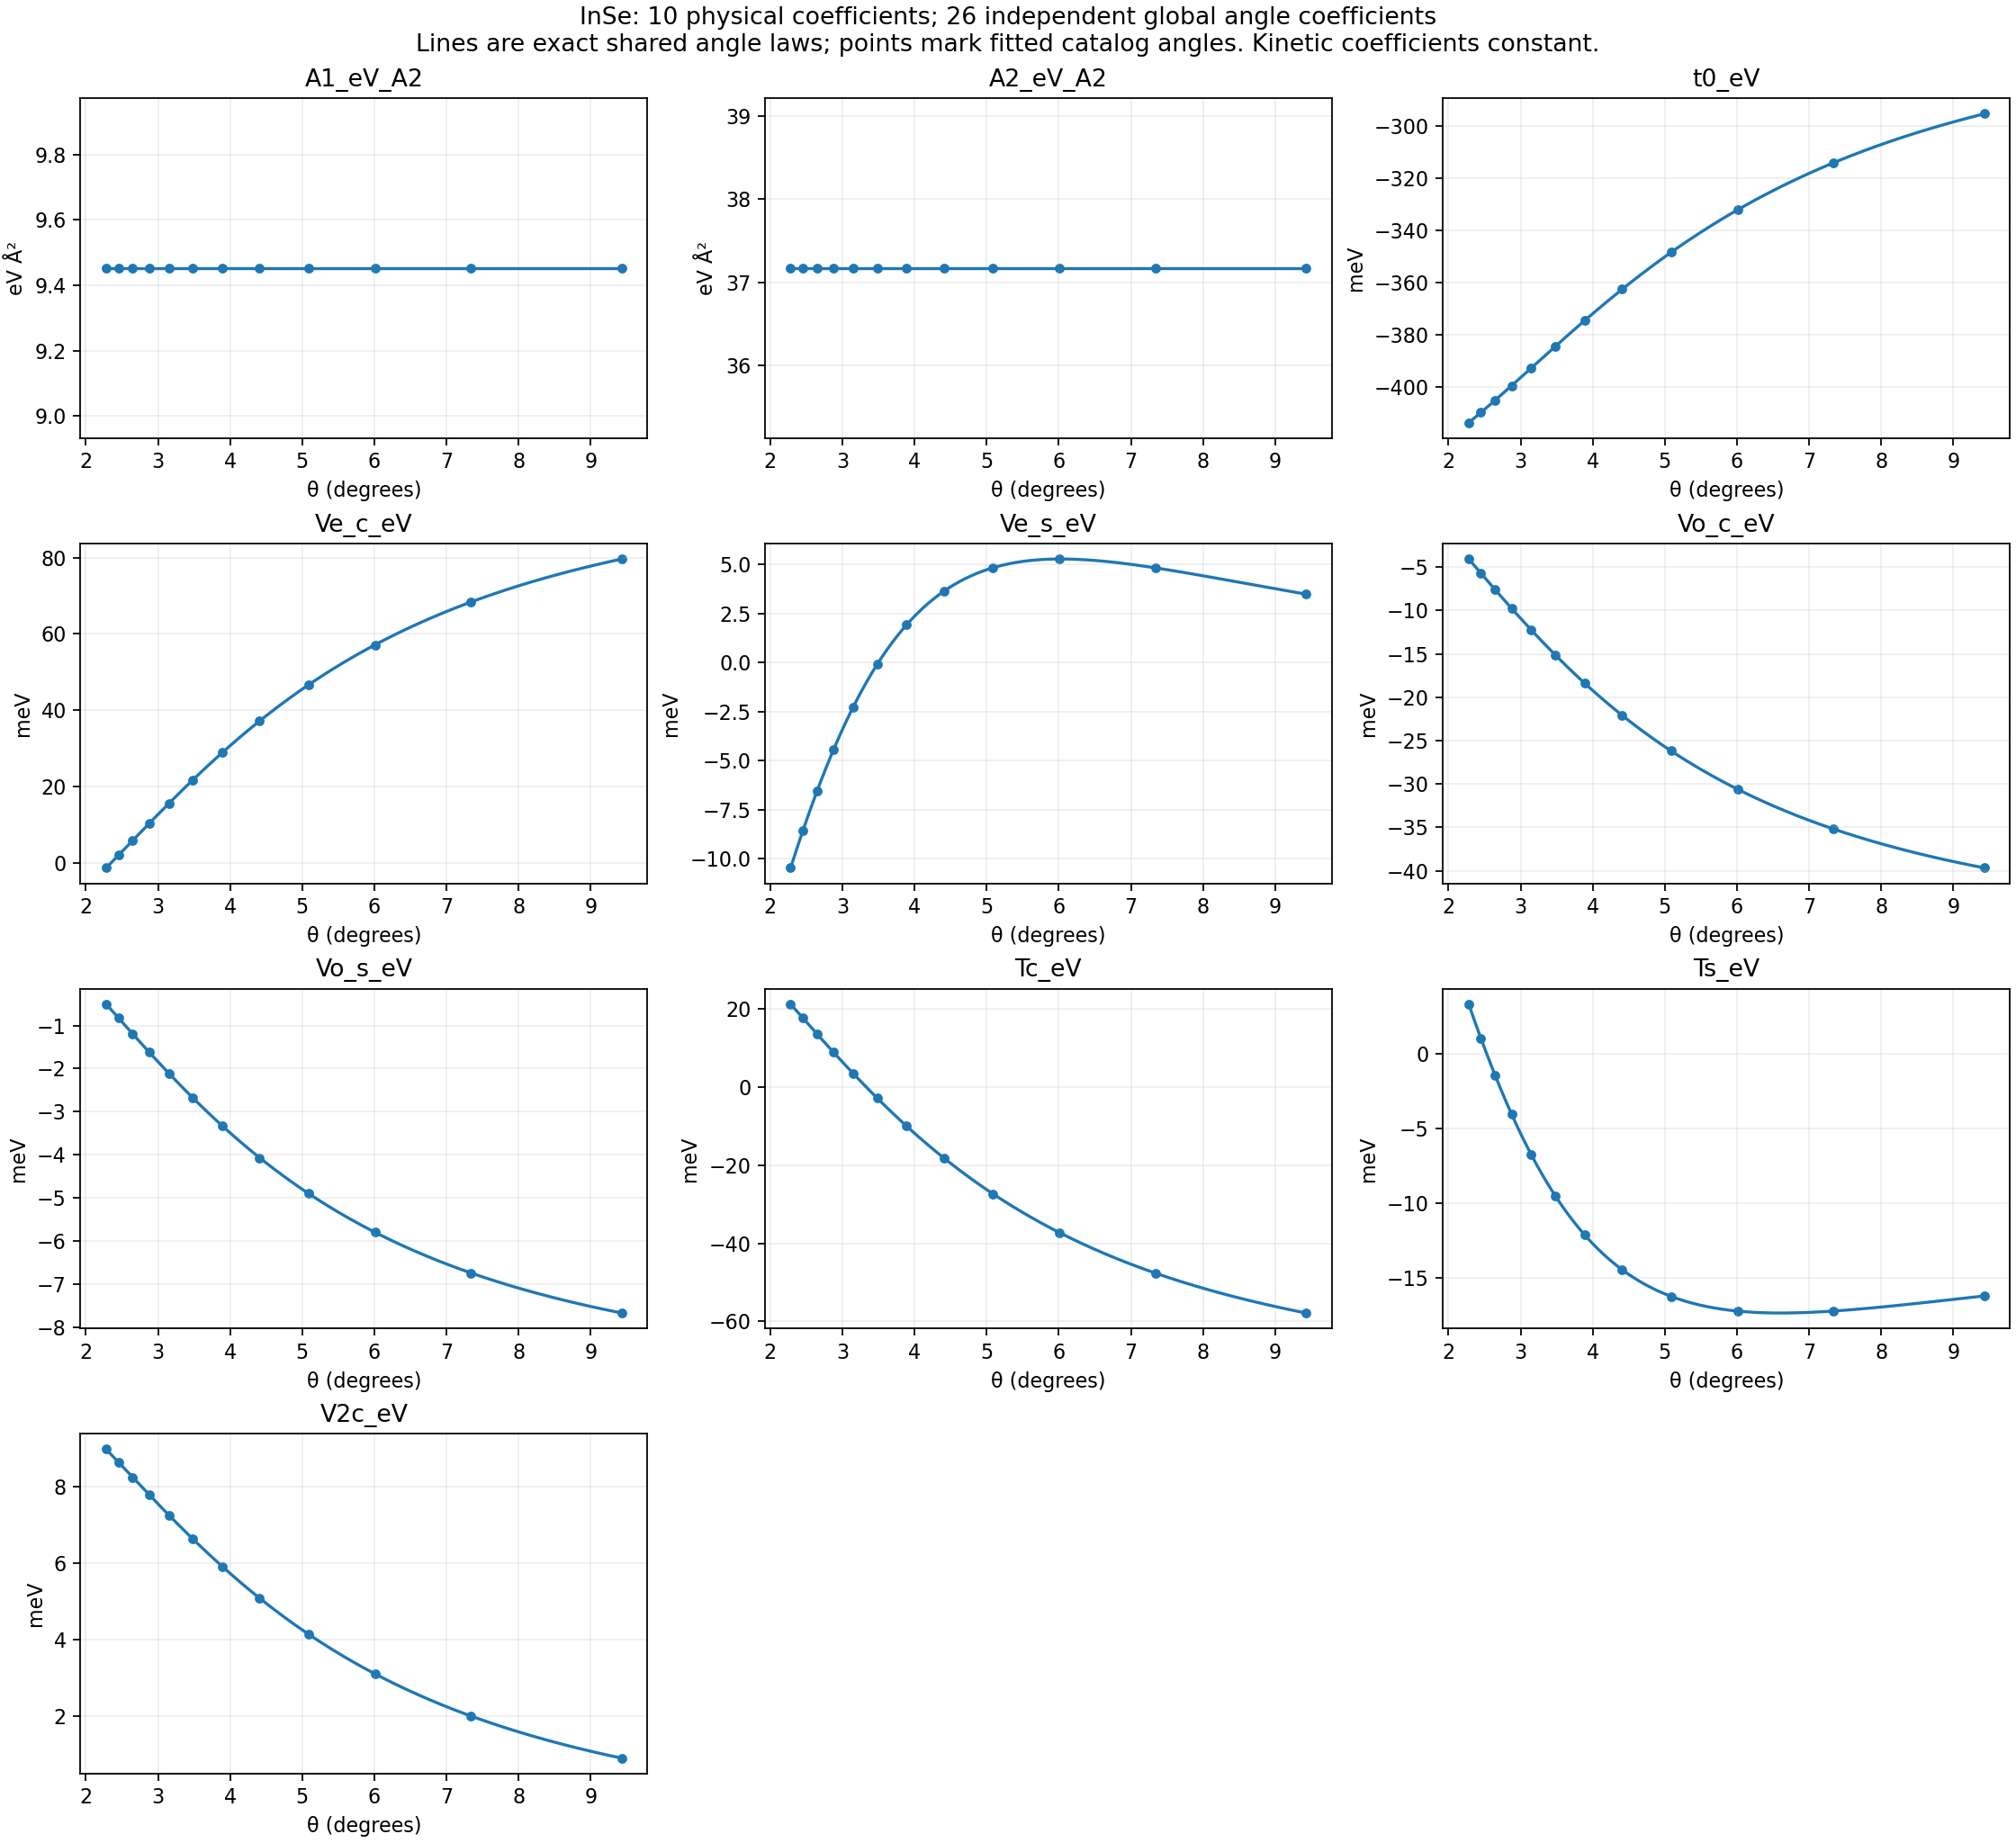

The table this chart was drawn from, first rows:
angle_deg, A1_eV_A2, A2_eV_A2, t0_eV, Ve_c_eV, Ve_s_eV, Vo_c_eV, Vo_s_eV, Tc_eV, Ts_eV, V2c_eV
2.281, 9.452, 37.17, -0.4136, -0.00139, -0.01046, -0.004055, -0.0005049, 0.02126, 0.003336, 0.008965
2.45, 9.452, 37.17, -0.4097, 0.001904, -0.008576, -0.005693, -0.0008235, 0.01773, 0.001051, 0.008628
2.646, 9.452, 37.17, -0.405, 0.005745, -0.006561, -0.007578, -0.001191, 0.01365, -0.001413, 0.008236
2.876, 9.452, 37.17, -0.3994, 0.01024, -0.004437, -0.009748, -0.001617, 0.008937, -0.00403, 0.007779
3.15, 9.452, 37.17, -0.3926, 0.0155, -0.002253, -0.01225, -0.002108, 0.003492, -0.006751, 0.007247
3.481, 9.452, 37.17, -0.3844, 0.02166, -8.796351171503773e-05, -0.01511, -0.002676, -0.002788, -0.00949, 0.006626
3.89, 9.452, 37.17, -0.3744, 0.02885, 0.001935, -0.01838, -0.003328, -0.00999, -0.01212, 0.005905
4.408, 9.452, 37.17, -0.3625, 0.03716, 0.003647, -0.02208, -0.004068, -0.01817, -0.01444, 0.005076
5.086, 9.452, 37.17, -0.3484, 0.04663, 0.004837, -0.02617, -0.004896, -0.0273, -0.01622, 0.004136
6.009, 9.452, 37.17, -0.3321, 0.05716, 0.005285, -0.0306, -0.005798, -0.03724, -0.01721, 0.003098
7.341, 9.452, 37.17, -0.314, 0.06839, 0.004833, -0.03519, -0.006741, -0.04763, -0.0172, 0.001996
9.43, 9.452, 37.17, -0.2953, 0.07967, 0.003492, -0.03966, -0.00767, -0.05783, -0.01619, 0.0008963
